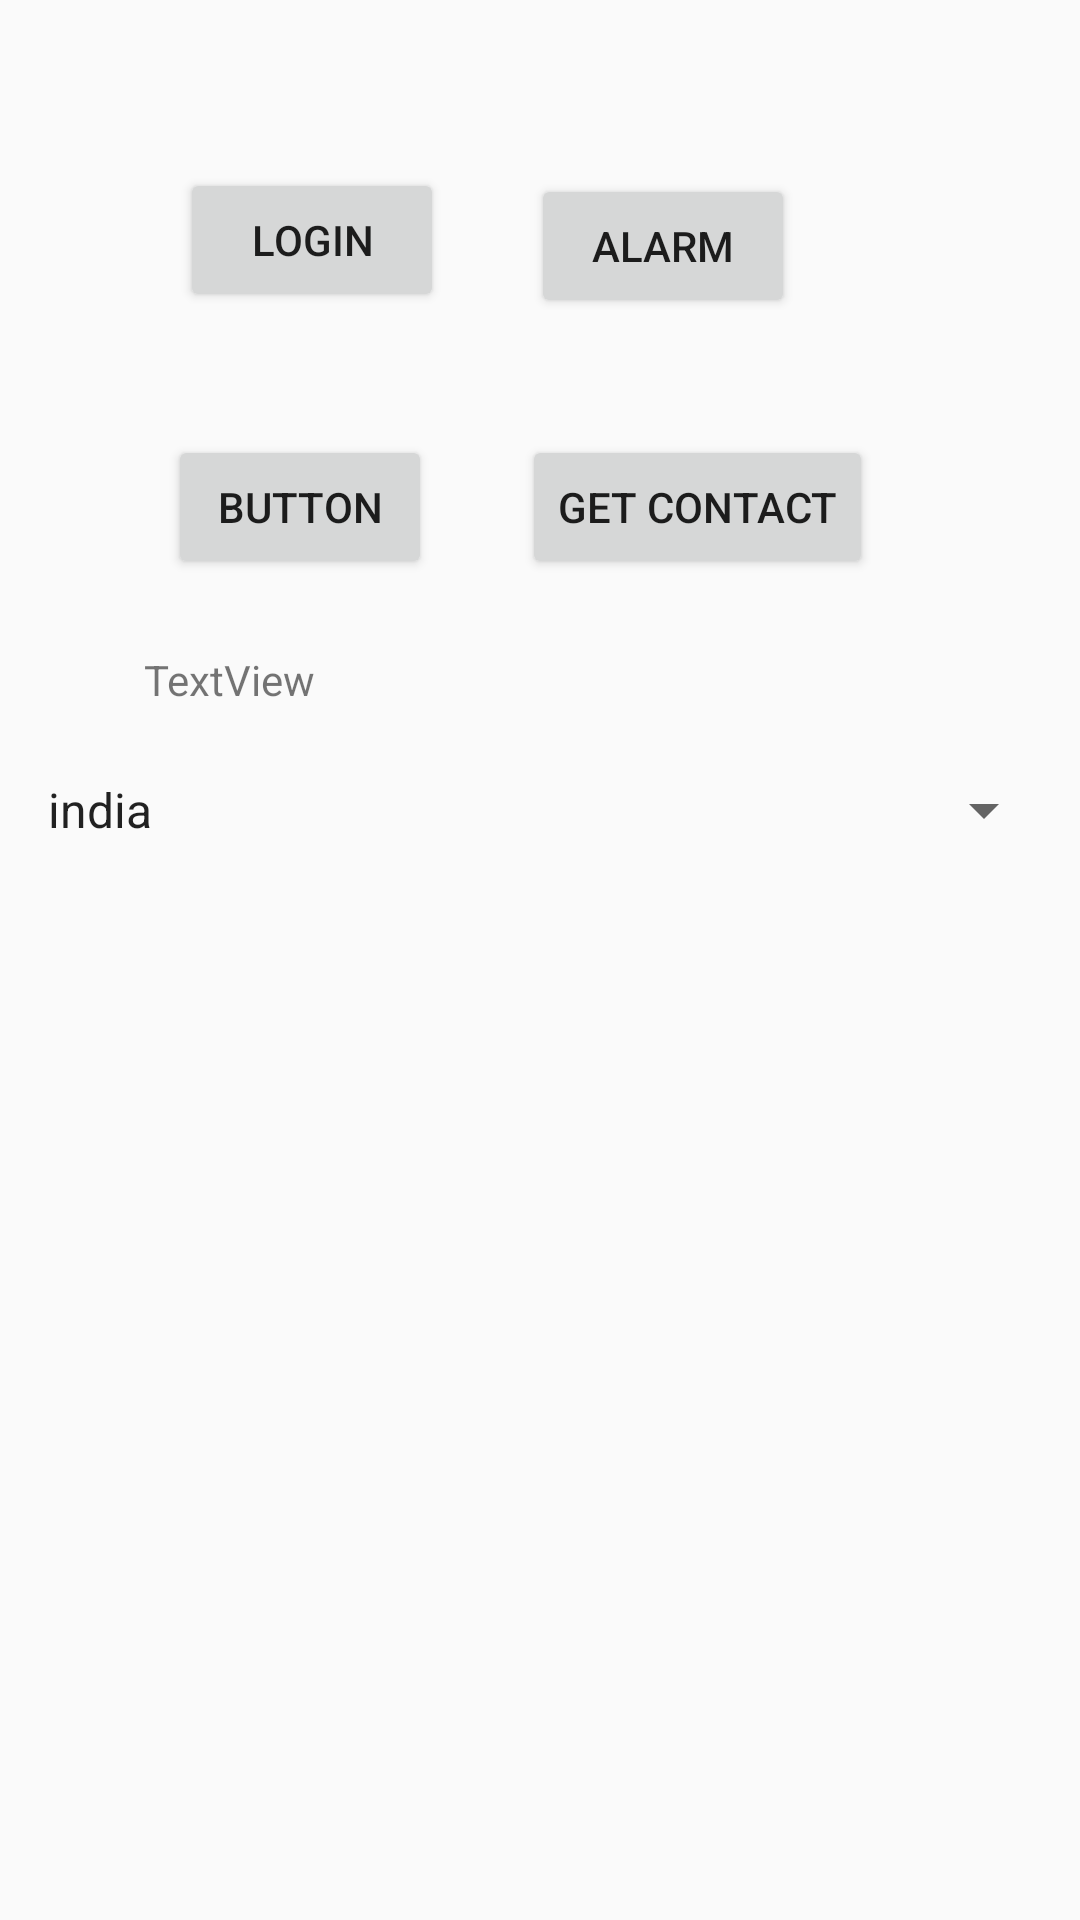

This screen was rendered from an Android layout file. Write that file and the resources it references.
<!-- AndroidManifest.xml: application theme AppTheme -->
<!-- res/layout/activity_main.xml -->
<?xml version="1.0" encoding="utf-8"?>
<android.support.constraint.ConstraintLayout xmlns:android="http://schemas.android.com/apk/res/android"
    xmlns:app="http://schemas.android.com/apk/res-auto"
    xmlns:tools="http://schemas.android.com/tools"
    android:layout_width="match_parent"
    android:layout_height="match_parent"
    tools:context=".MainActivity">

    <Button
        android:id="@+id/button3"
        android:layout_width="wrap_content"
        android:layout_height="wrap_content"
        android:layout_marginStart="60dp"
        android:layout_marginLeft="60dp"
        android:layout_marginTop="56dp"
        android:onClick="handleClick"
        android:text="login"
        app:layout_constraintStart_toStartOf="parent"
        app:layout_constraintTop_toTopOf="parent" />

    <Button
        android:id="@+id/buttonAlarm"
        android:layout_width="wrap_content"
        android:layout_height="wrap_content"
        android:layout_marginTop="2dp"
        android:layout_marginEnd="95dp"
        android:layout_marginRight="95dp"
        android:onClick="handleClick"
        android:text="alarm"
        app:layout_constraintEnd_toEndOf="parent"
        app:layout_constraintTop_toTopOf="@+id/button3" />

    <Button
        android:id="@+id/mbutton"
        android:layout_width="wrap_content"

        android:layout_height="wrap_content"
        android:layout_marginStart="56dp"
        android:layout_marginLeft="56dp"
        android:layout_marginTop="41dp"
        android:onClick="handleClick"
        android:text="Button"
        app:layout_constraintStart_toStartOf="parent"
        app:layout_constraintTop_toBottomOf="@+id/button3" />

    <TextView
        android:id="@+id/textViewres"
        android:layout_width="wrap_content"
        android:layout_height="wrap_content"
        android:layout_marginStart="48dp"
        android:layout_marginLeft="48dp"
        android:layout_marginTop="24dp"
        android:text="TextView"
        app:layout_constraintStart_toStartOf="parent"
        app:layout_constraintTop_toBottomOf="@+id/mbutton" />

    <Button
        android:id="@+id/buttonContact"
        android:layout_width="wrap_content"
        android:layout_height="wrap_content"
        android:layout_marginTop="39dp"
        android:layout_marginEnd="72dp"
        android:layout_marginRight="72dp"
        android:clickable="false"
        android:onClick="handleClick"
        android:text="get contact"
        app:layout_constraintEnd_toEndOf="parent"
        app:layout_constraintStart_toStartOf="@+id/buttonAlarm"
        app:layout_constraintTop_toBottomOf="@+id/buttonAlarm" />

    <Spinner
        android:id="@+id/spinnercountries"
        android:layout_width="match_parent"
        android:layout_height="wrap_content"
        android:entries="@array/countries"
        android:layout_marginStart="8dp"
        android:layout_marginLeft="8dp"
        android:layout_marginTop="22dp"
        android:layout_marginEnd="8dp"
        android:layout_marginRight="8dp"
        app:layout_constraintEnd_toEndOf="parent"
        app:layout_constraintStart_toStartOf="parent"
        app:layout_constraintTop_toBottomOf="@+id/textViewres" />
</android.support.constraint.ConstraintLayout>
<!-- resources referenced by this layout -->
<resources>
  <string-array name="countries">
          <item>india</item>
          <item>usa</item>
          <item>uk</item>
  
      </string-array>
  <style name="AppTheme" parent="Theme.AppCompat.Light.DarkActionBar">
          
          <item name="colorPrimary">@color/colorPrimary</item>
          <item name="colorPrimaryDark">@color/colorPrimaryDark</item>
          <item name="colorAccent">@color/colorAccent</item>
      </style>
  <!-- not gathered from this repository: default colours our renderer supplied (Android Studio template values) -->
  <color name="colorPrimary">#FF6200EE</color>
  <color name="colorPrimaryDark">#FF3700B3</color>
  <color name="colorAccent">#FF03DAC5</color>
</resources>
